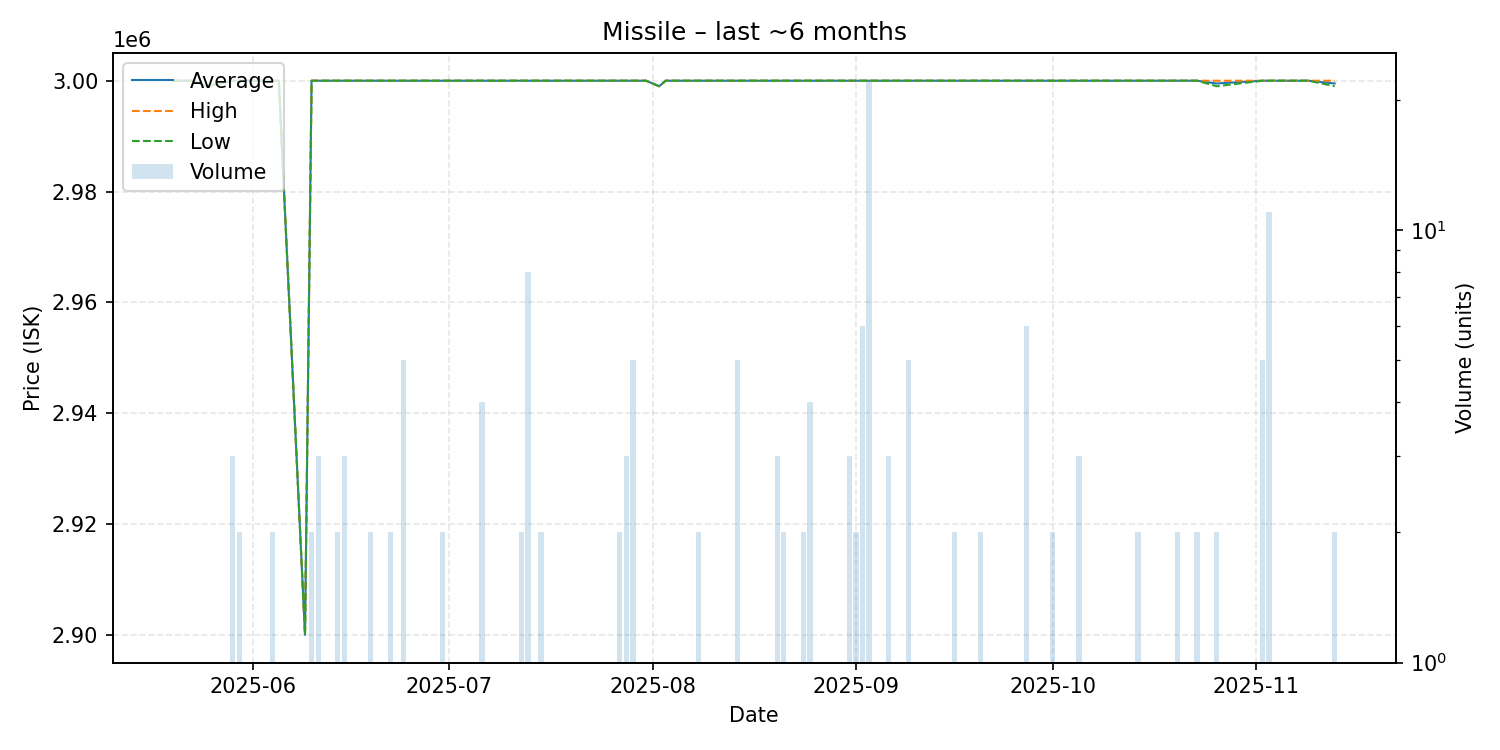

The table this chart was drawn from, first rows:
date, average, highest, lowest, order_count, volume
2025-05-20, 3000000, 3000000, 3000000, 1, 1
2025-05-21, 3000000, 3000000, 3000000, 1, 1
2025-05-23, 3000000, 3000000, 3000000, 1, 1
2025-05-25, 2999000, 2999000, 2999000, 1, 1
2025-05-29, 3000000, 3000000, 3000000, 2, 3
2025-05-30, 3000000, 3000000, 3000000, 2, 2
2025-06-01, 3000000, 3000000, 3000000, 1, 1
2025-06-04, 3000000, 3000000, 3000000, 2, 2
2025-06-05, 3000000, 3000000, 3000000, 1, 1
2025-06-09, 2900000, 2900000, 2900000, 1, 1
2025-06-10, 3000000, 3000000, 3000000, 2, 2
2025-06-11, 3000000, 3000000, 3000000, 3, 3
2025-06-14, 3000000, 3000000, 3000000, 2, 2
2025-06-15, 3000000, 3000000, 3000000, 2, 3
2025-06-16, 3000000, 3000000, 3000000, 1, 1
2025-06-18, 3000000, 3000000, 3000000, 1, 1
2025-06-19, 3000000, 3000000, 3000000, 2, 2
2025-06-21, 3000000, 3000000, 3000000, 1, 1
2025-06-22, 3000000, 3000000, 3000000, 2, 2
2025-06-24, 3000000, 3000000, 3000000, 1, 5
2025-06-26, 3000000, 3000000, 3000000, 1, 1
2025-06-28, 3000000, 3000000, 3000000, 1, 1
2025-06-29, 3000000, 3000000, 3000000, 1, 1
2025-06-30, 3000000, 3000000, 3000000, 2, 2
2025-07-05, 3000000, 3000000, 3000000, 1, 1
2025-07-06, 3000000, 3000000, 3000000, 3, 4
2025-07-07, 3000000, 3000000, 3000000, 1, 1
2025-07-08, 3000000, 3000000, 3000000, 1, 1
2025-07-09, 3000000, 3000000, 3000000, 1, 1
2025-07-12, 3000000, 3000000, 3000000, 2, 2
2025-07-13, 3000000, 3000000, 3000000, 8, 8
2025-07-15, 3000000, 3000000, 3000000, 2, 2
2025-07-17, 3000000, 3000000, 3000000, 1, 1
2025-07-20, 3000000, 3000000, 3000000, 1, 1
2025-07-25, 3000000, 3000000, 3000000, 1, 1
2025-07-27, 3000000, 3000000, 3000000, 2, 2
2025-07-28, 3000000, 3000000, 3000000, 3, 3
2025-07-29, 3000000, 3000000, 3000000, 1, 5
2025-07-31, 3000000, 3000000, 3000000, 1, 1
2025-08-02, 2999000, 2999000, 2999000, 1, 1
2025-08-03, 3000000, 3000000, 3000000, 1, 1
2025-08-06, 3000000, 3000000, 3000000, 1, 1
2025-08-07, 3000000, 3000000, 3000000, 1, 1
2025-08-08, 3000000, 3000000, 3000000, 1, 2
2025-08-09, 3000000, 3000000, 3000000, 1, 1
2025-08-10, 3000000, 3000000, 3000000, 1, 1
2025-08-11, 3000000, 3000000, 3000000, 1, 1
2025-08-14, 3000000, 3000000, 3000000, 1, 5
2025-08-17, 3000000, 3000000, 3000000, 1, 1
2025-08-20, 3000000, 3000000, 3000000, 2, 3
2025-08-21, 3000000, 3000000, 3000000, 1, 2
2025-08-24, 3000000, 3000000, 3000000, 1, 2
2025-08-25, 3000000, 3000000, 3000000, 2, 4
2025-08-28, 3000000, 3000000, 3000000, 1, 1
2025-08-31, 3000000, 3000000, 3000000, 3, 3
2025-09-01, 3000000, 3000000, 3000000, 2, 2
2025-09-02, 3000000, 3000000, 3000000, 2, 6
2025-09-03, 3000000, 3000000, 3000000, 3, 22
2025-09-04, 3000000, 3000000, 3000000, 1, 1
2025-09-06, 3000000, 3000000, 3000000, 3, 3
... 35 more rows
